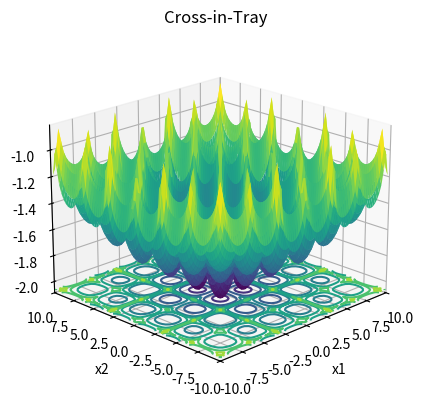

This chart was generated by the following Python code:
import numpy as np
import matplotlib.pyplot as plt
from mpl_toolkits.mplot3d import Axes3D


def cross_in_tray(bound):
    # 定义figure
    fig = plt.figure()

    # 将figure变为3d
    ax = plt.axes(projection='3d')
    fig.add_axes(ax)

    ax.set_xlabel("x1")
    ax.set_ylabel('x2')
    ax.zaxis.set_rotate_label(False)  # 一定要先关掉默认的旋转设置
    ax.set_zlabel('f(x1,x2)', rotation=90)
    ax.set_title('Cross-in-Tray')

    # 定义x, y
    x = np.linspace(-bound, bound, 80)
    y = np.linspace(-bound, bound, 80)
    # x = np.arange(-bound, bound, 0.1)
    # y = np.arange(-bound, bound, 0.1)

    ax.set_xlim(-bound, bound)
    ax.set_ylim(-bound, bound)

    X, Y = np.meshgrid(x, y)

    Z = -0.0001 * (np.abs(np.sin(X) * np.sin(Y) * np.exp(np.abs(100 - np.sqrt(X ** 2 + Y ** 2) / np.pi))) + 1) ** 0.1

    ax.plot_surface(X, Y, Z, rstride=1, cstride=1, cmap='viridis', edgecolor='none')

    plt.grid()
    # 绘制从3D曲面到底部的投影,zdir 可选 'z'|'x'|'y'| 分别表示投影到z,x,y平面
    # zdir = 'z', offset = -2 表示投影到z = -2上
    ax.contour(X, Y, Z, zdir='z', offset=-2.06261, cmap=plt.get_cmap('viridis'))
    # f(x1, x2) 的minimum = -2.06261, at
    # x* = (1.3491, -1.3491), (1.3491, 1.3491), (-1.3491, 1.3491), and (-1.3491, -1.3491)

    # 调整视角
    ax.view_init(elev=20,  # 仰角
                 azim=-135  # 方位角
                 )

    plt.show()


if __name__ == '__main__':
    # xi ∈ [-10, 10], for all i = 1, 2
    bound = 10
    cross_in_tray(bound)
